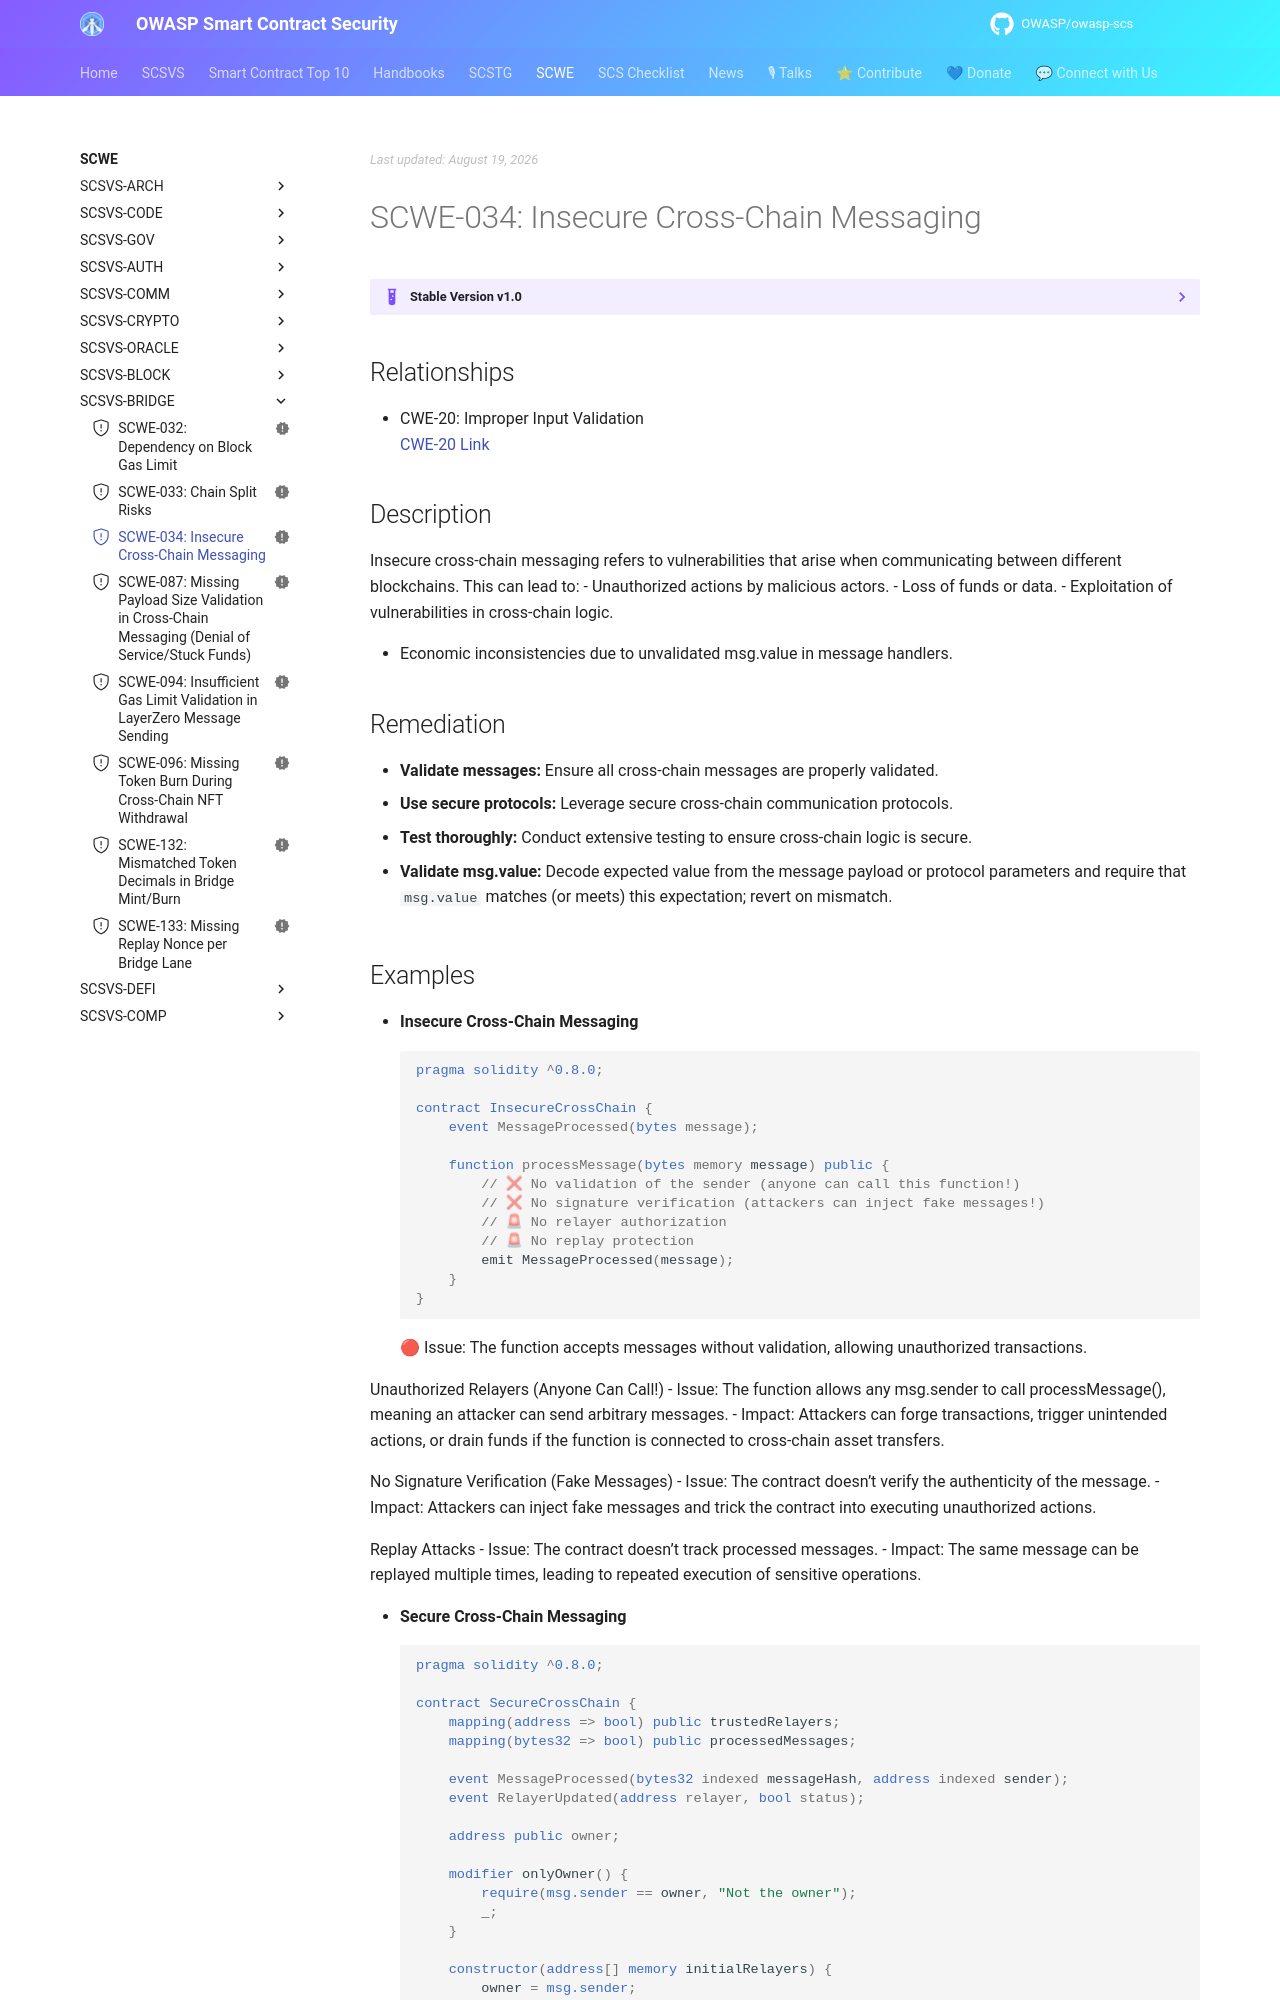

repository: OWASP/owasp-scs · page: SCWE/SCSVS-BRIDGE/SCWE-034/index.html · generator: mkdocs

---
title: Insecure Cross-Chain Messaging
id: SCWE-034
alias: insecure-cross-chain-messaging
platform: []
profiles: [L1]
mappings:
  scsvs-cg: [SCSVS-BRIDGE]
  scsvs-scg: [SCSVS-BRIDGE-2]
  cwe: [20]
status: new
---

## Relationships
- CWE-20: Improper Input Validation  
  [CWE-20 Link](https://cwe.mitre.org/data/definitions/20.html)

## Description  
Insecure cross-chain messaging refers to vulnerabilities that arise when communicating between different blockchains. This can lead to:
- Unauthorized actions by malicious actors.
- Loss of funds or data.
- Exploitation of vulnerabilities in cross-chain logic.

- Economic inconsistencies due to unvalidated msg.value in message handlers.

## Remediation
- **Validate messages:** Ensure all cross-chain messages are properly validated.
- **Use secure protocols:** Leverage secure cross-chain communication protocols.
- **Test thoroughly:** Conduct extensive testing to ensure cross-chain logic is secure.

- **Validate msg.value:** Decode expected value from the message payload or protocol parameters and require that `msg.value` matches (or meets) this expectation; revert on mismatch.
